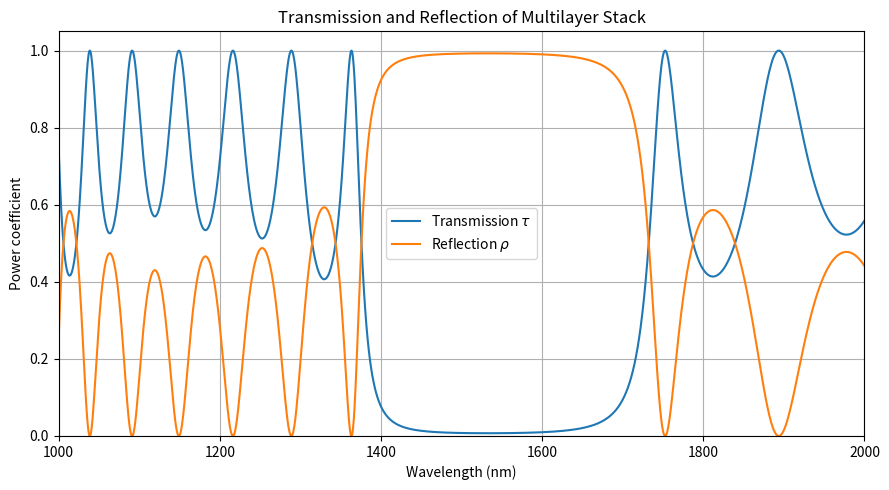

Write the Python code that produced this figure.
import numpy as np
import matplotlib.pyplot as plt

# Material refractive indices (11 regions: Air, SiO2, Si, ..., Air)
n = np.array([1.0, 1.44, 3.48, 1.44, 3.48, 
              1.44, 3.48, 1.44, 3.48, 1.44, 1.0])

# Thickness of the internal layers (nm) - 9 internal layers (regions 2 to 10)
d = np.array([800, 330, 800, 330, 800, 
              330, 800, 330, 800], dtype=float)

# Wavelength range (nm)
lam = np.linspace(1000, 2000, 2000)

# Initialize transmission and reflection arrays
tau = np.zeros_like(lam)
rho = np.zeros_like(lam)

# Loop over wavelengths
for m, wavelength in enumerate(lam):
    k0 = 2 * np.pi / wavelength

    # First interface: region 1 -> region 2 (Python 0-based indexing: n[0] -> n[1])
    n1 = n[0]
    n2 = n[1]

    T = np.array([[(n1 + n2) / (2 * n2), (n2 - n1) / (2 * n2)],
                  [(n2 - n1) / (2 * n2), (n1 + n2) / (2 * n2)]], dtype=complex)

    M = T

    # Add propagation and subsequent interfaces (regions 2 to 10 -> indices 1 to 9)
    for i in range(1, 10):
        # Propagation through region i
        P = np.array([[np.exp(-1j * n[i] * k0 * d[i - 1]), 0],
                      [0, np.exp(1j * n[i] * k0 * d[i - 1])]], dtype=complex)

        # Interface from region i to region i+1
        n1 = n[i]
        n2 = n[i + 1]

        T = np.array([[(n1 + n2) / (2 * n2), (n2 - n1) / (2 * n2)],
                      [(n2 - n1) / (2 * n2), (n1 + n2) / (2 * n2)]], dtype=complex)

        # Update total matrix (use @ for matrix multiplication in Python)
        M = T @ P @ M

    # Transmission and reflection (right-to-left incidence)
    # Note: MATLAB M(2,2) is M[1, 1] and M(1,2) is M[0, 1] in Python
    tau[m] = 1.0 / (np.abs(M[1, 1]) ** 2)
    rho[m] = np.abs(M[0, 1] / M[1, 1]) ** 2

# Plot transmission and reflection
plt.figure(figsize=(9, 5))
plt.plot(lam, tau, linewidth=1.5, label=r'Transmission $\tau$')
plt.plot(lam, rho, linewidth=1.5, label=r'Reflection $\rho$')

plt.xlabel('Wavelength (nm)')
plt.ylabel('Power coefficient')
plt.title('Transmission and Reflection of Multilayer Stack')
plt.legend()
plt.grid(True)
plt.ylim([0, 1.05])
plt.xlim([1000, 2000])
plt.tight_layout()
plt.show()
